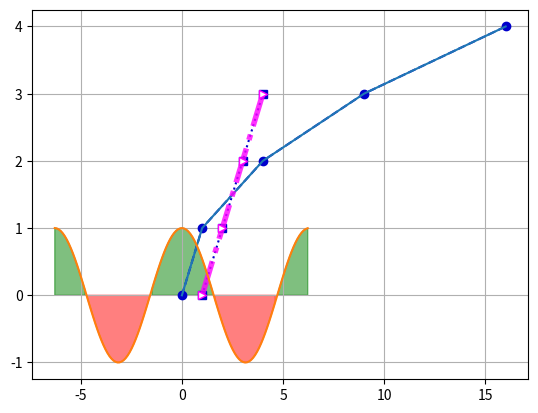

This chart was generated by the following Python code:
import matplotlib.pyplot as plt
import numpy as np

# В функции matplotlib нужно передавать массивы numpy
x = np.array([4, 5, 6, 7, 8])
y = np.array([1, 2, -6, 0, 4])

y = np.arange(0, 5, 1)          # [0, 1, 2, 3, 4]
x = np.array([a*a for a in y])  # [0, 1, 4, 9, 16]

y2 = [0, 1, 2, 3]
x2 = [i+1 for i in y2]
plt.plot(x, y, 'r--o', x2, y2, ':s', color='#0000CC')
plt.grid() # Добавим сетку на график
plt.show()

plt.plot(x, y)
line = plt.plot(x2, y2, color=(1, 0, 1, 0.8)) # Возвращает объект Line2D
plt.setp(line, linestyle='-.', marker='>', markerfacecolor='w', linewidth='4')
plt.grid()
plt.show()

x3 = np.arange(-2*np.pi, 2*np.pi, 0.1)
y3 = np.cos(x3)
plt.plot(x3, y3)
plt.fill_between(x3, y3, where=(y3 < 0), color='r', alpha=0.5)
plt.fill_between(x3, y3, where=(y3 > 0), color='g', alpha=0.5)
plt.grid()
plt.show()
